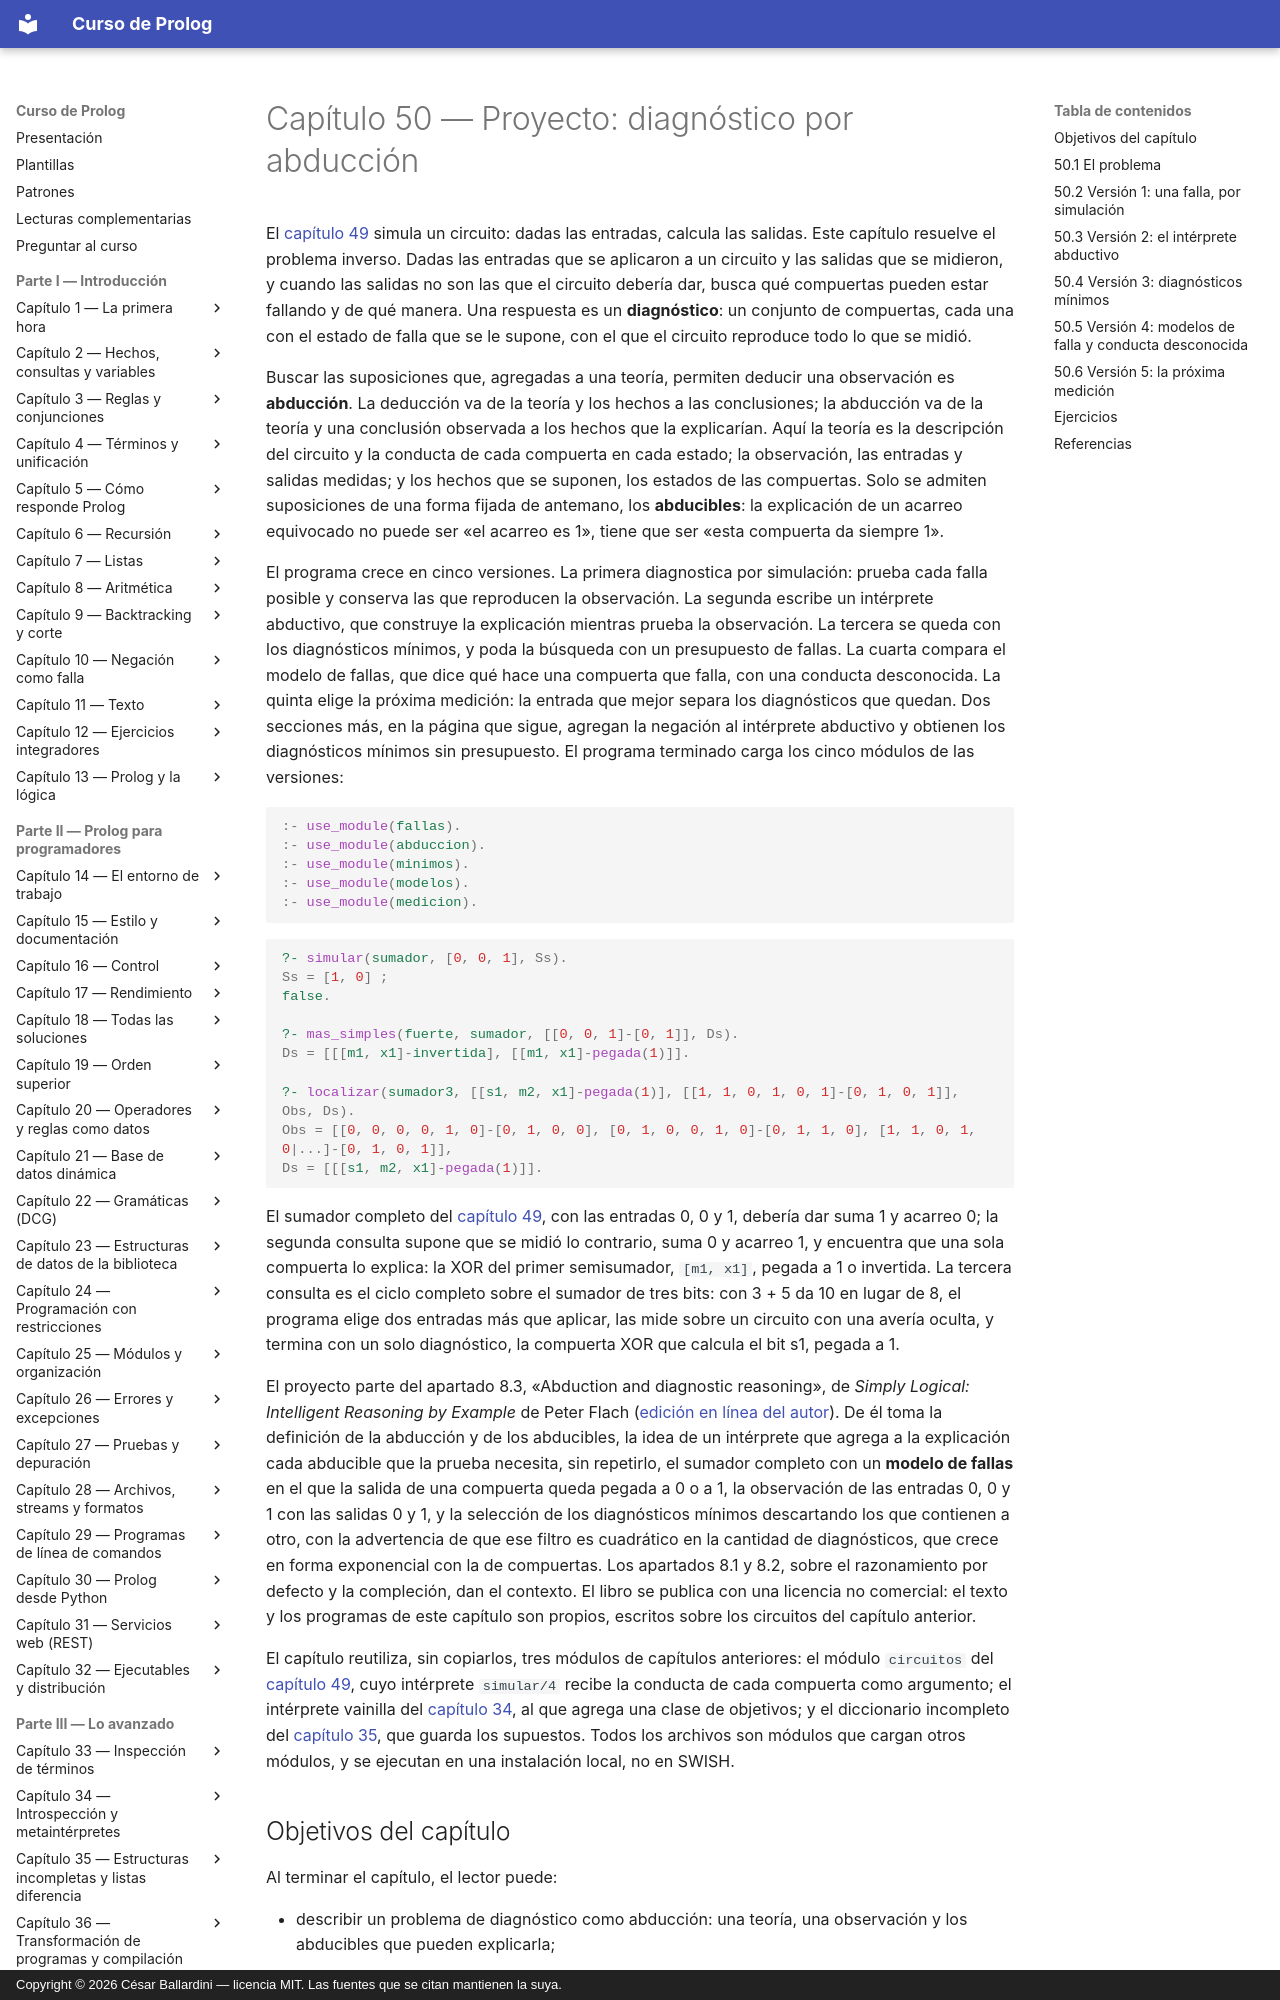

repository: CesarBallardini/curso-de-prolog · page: capitulo-50-proyecto-diagnostico-abduccion/index.html · generator: mkdocs · copyright: Copyright © 2026 César Ballardini — licencia MIT. Las fuentes que se citan mantienen la suya.

# Capítulo 50 — Proyecto: diagnóstico por abducción

El [capítulo 49](../capitulo-49-proyecto-circuitos-logicos/index.md) simula un circuito: dadas las entradas, calcula las
salidas. Este capítulo resuelve el problema inverso. Dadas las entradas que
se aplicaron a un circuito y las salidas que se midieron, y cuando las
salidas no son las que el circuito debería dar, busca qué compuertas
pueden estar fallando y de qué manera. Una respuesta es un **diagnóstico**:
un conjunto de compuertas, cada una con el estado de falla que se le supone,
con el que el circuito reproduce todo lo que se midió.

Buscar las suposiciones que, agregadas a una teoría, permiten deducir una
observación es **abducción**. La deducción va de la teoría y los hechos a
las conclusiones; la abducción va de la teoría y una conclusión observada a
los hechos que la explicarían. Aquí la teoría es la descripción del
circuito y la conducta de cada compuerta en cada estado; la observación, las
entradas y salidas medidas; y los hechos que se suponen, los estados de las
compuertas. Solo se admiten suposiciones de una forma fijada de antemano,
los **abducibles**: la explicación de un acarreo equivocado no puede ser
«el acarreo es 1», tiene que ser «esta compuerta da siempre 1».

El programa crece en cinco versiones. La primera diagnostica por
simulación: prueba cada falla posible y conserva las que reproducen la
observación. La segunda escribe un intérprete abductivo, que construye la
explicación mientras prueba la observación. La tercera se queda con los
diagnósticos mínimos, y poda la búsqueda con un presupuesto de fallas. La
cuarta compara el modelo de fallas, que dice qué hace una compuerta que
falla, con una conducta desconocida. La quinta elige la próxima medición:
la entrada que mejor separa los diagnósticos que quedan. Dos secciones
más, en la página que sigue, agregan la negación al intérprete abductivo y
obtienen los diagnósticos mínimos sin presupuesto. El programa terminado
carga los cinco módulos de las versiones:

<!-- ejemplo: capitulo-50/diagnostico.pl archivo -->
```prolog
:- use_module(fallas).
:- use_module(abduccion).
:- use_module(minimos).
:- use_module(modelos).
:- use_module(medicion).
```

```prolog
?- simular(sumador, [0, 0, 1], Ss).
Ss = [1, 0] ;
false.

?- mas_simples(fuerte, sumador, [[0, 0, 1]-[0, 1]], Ds).
Ds = [[[m1, x1]-invertida], [[m1, x1]-pegada(1)]].

?- localizar(sumador3, [[s1, m2, x1]-pegada(1)], [[1, 1, 0, 1, 0, 1]-[0, 1, 0, 1]], Obs, Ds).
Obs = [[0, 0, 0, 0, 1, 0]-[0, 1, 0, 0], [0, 1, 0, 0, 1, 0]-[0, 1, 1, 0], [1, 1, 0, 1, 0|...]-[0, 1, 0, 1]],
Ds = [[[s1, m2, x1]-pegada(1)]].
```

El sumador completo del [capítulo 49](../capitulo-49-proyecto-circuitos-logicos/index.md), con las entradas 0, 0 y 1, debería dar
suma 1 y acarreo 0; la segunda consulta supone que se midió lo contrario,
suma 0 y acarreo 1, y encuentra que una sola compuerta lo explica: la XOR
del primer semisumador, `[m1, x1]`, pegada a 1 o invertida. La tercera
consulta es el ciclo completo sobre el sumador de tres bits: con 3 + 5 da
10 en lugar de 8, el programa elige dos entradas más que aplicar, las mide
sobre un circuito con una avería oculta, y termina con un solo diagnóstico,
la compuerta XOR que calcula el bit s1, pegada a 1.

El proyecto parte del apartado 8.3, «Abduction and diagnostic reasoning»,
de *Simply Logical: Intelligent Reasoning by Example* de Peter Flach
([edición en línea del autor](https://book.simply-logical.space/)). De él
toma la definición de la abducción y de los abducibles, la idea de un
intérprete que agrega a la explicación cada abducible que la prueba
necesita, sin repetirlo, el sumador completo con un **modelo de fallas**
en el que la salida de una compuerta queda pegada a 0 o a 1, la
observación de las entradas 0, 0 y 1 con las salidas 0 y 1, y la selección
de los diagnósticos mínimos descartando los que contienen a otro, con la
advertencia de que ese filtro es cuadrático en la cantidad de diagnósticos,
que crece en forma exponencial con la de compuertas. Los apartados 8.1 y
8.2, sobre el razonamiento por defecto y la compleción, dan el contexto. El
libro se publica con una licencia no comercial: el texto y los programas de
este capítulo son propios, escritos sobre los circuitos del capítulo
anterior.
